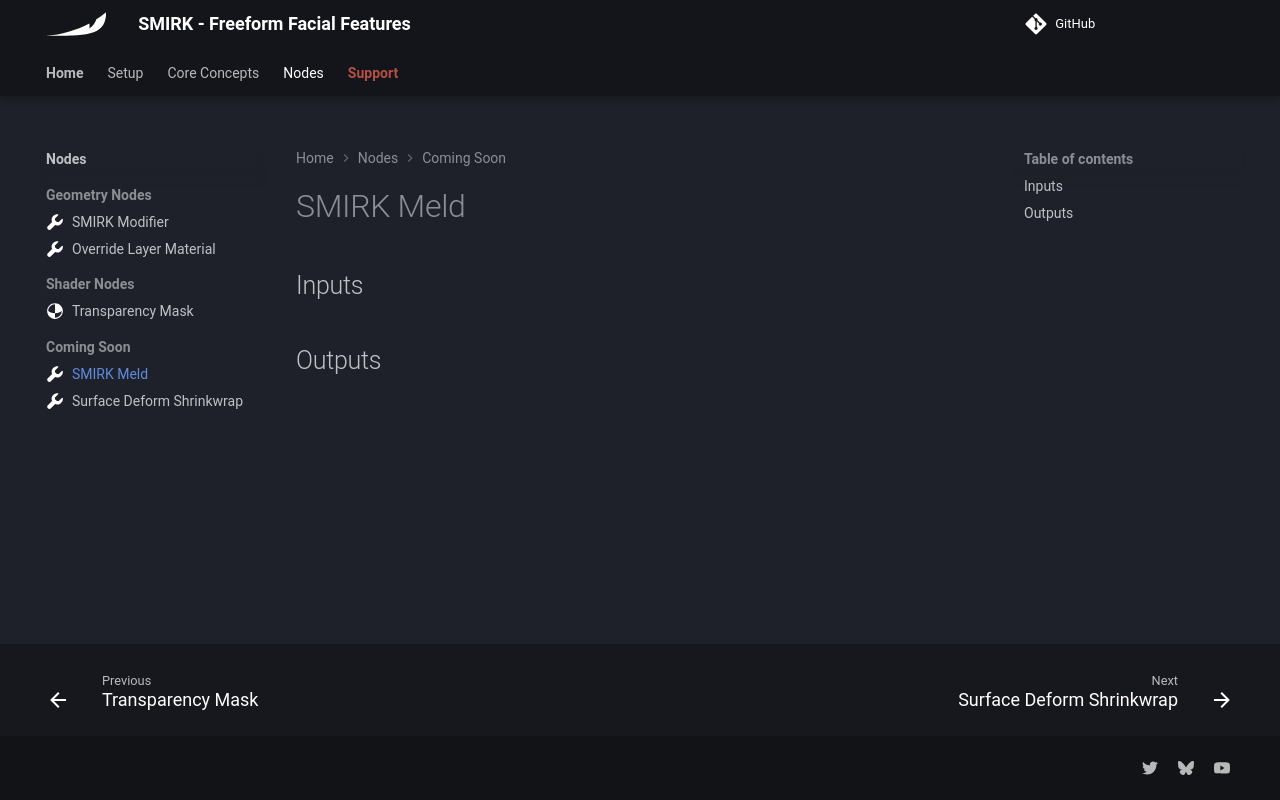

repository: Krysidian/smirk · page: nodes/smirk-meld/index.html · generator: mkdocs

---
icon: custom/modifier
---

# SMIRK Meld

## Inputs

## Outputs
